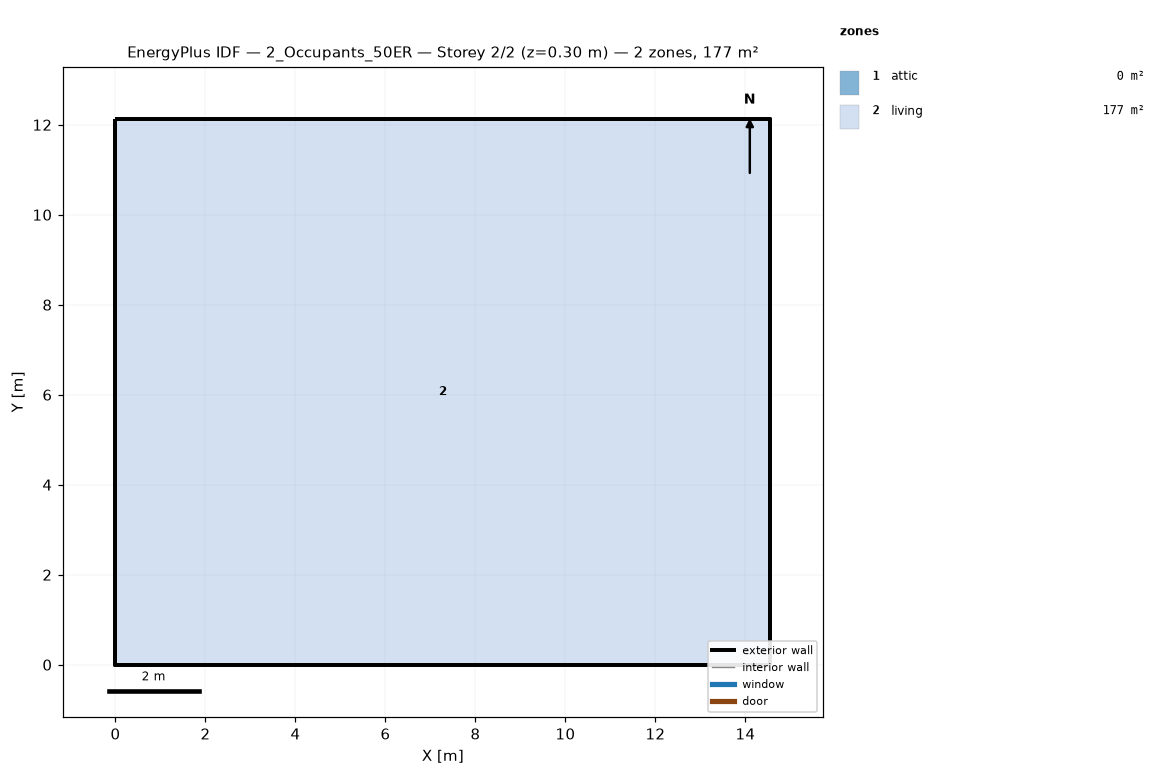
=== STOREY PLAN SPEC (per zone: floor XY polygon, exterior-wall plan segments, windows/doors) ===
zone 1: attic  (0.0 m²)
  exterior wall: (14.55, 0.00) – (14.55, 12.13) – (14.55, 6.06)  [18.2 m]
  exterior wall: (0.00, 12.13) – (0.00, 0.00) – (0.00, 6.06)  [18.2 m]
zone 2: living  (176.5 m²)
  floor: (0.00, 0.00) (0.00, 12.13) (14.55, 12.13) (14.55, 0.00)
  exterior wall: (0.00, 0.00) – (14.55, 0.00)  [14.6 m]
  exterior wall: (14.55, 0.00) – (14.55, 12.13)  [12.1 m]
  exterior wall: (14.55, 12.13) – (0.00, 12.13)  [14.6 m]
  exterior wall: (0.00, 12.13) – (0.00, 0.00)  [12.1 m]

=== DERIVED (storey summary) ===
Building: 2_Occupants_50ER
Storey: 2 of 2  (floor level z = 0.30 m)
Storey gross floor area: 176.5 m²
Zones on this storey: 2
  - attic: floor 0.0 m²; exterior wall 36.4 m (24.5 m²); WWR 0.0%
  - living: floor 176.5 m²; exterior wall 53.4 m (146.4 m²); WWR 0.0%
Zone adjacency: (none detected)